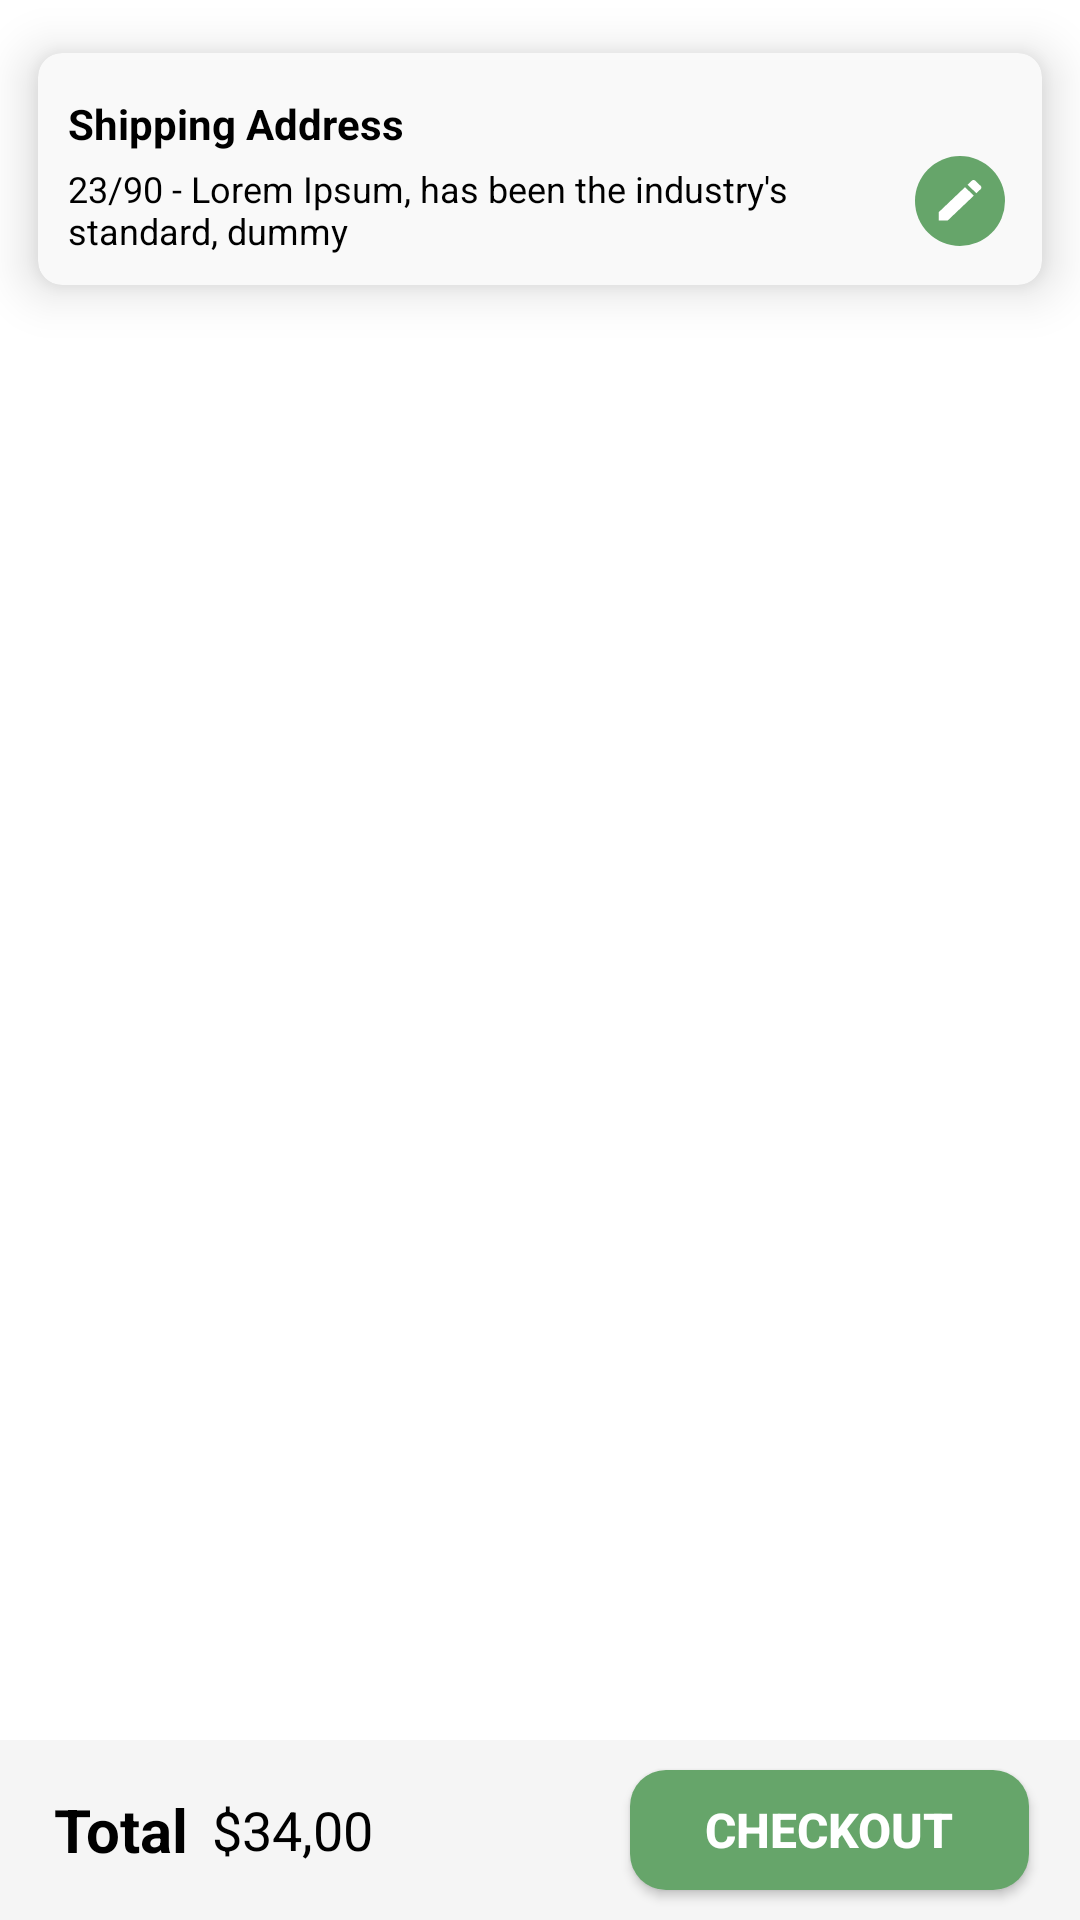

Write the Android layout XML for this screen, with the resource values it uses.
<!-- AndroidManifest.xml: application theme Theme.LiveProject -->
<!-- res/layout/fragment_cart.xml -->
<?xml version="1.0" encoding="utf-8"?>
<FrameLayout xmlns:android="http://schemas.android.com/apk/res/android"
    xmlns:app="http://schemas.android.com/apk/res-auto"
    xmlns:tools="http://schemas.android.com/tools"
    android:layout_width="match_parent"
    android:layout_height="match_parent"
    android:background="@color/white"
    tools:context=".ui.view.fragments.Cart">


    <androidx.constraintlayout.widget.ConstraintLayout
        android:id="@+id/cl_Payments"
        android:layout_width="match_parent"
        android:layout_height="match_parent">


        <ScrollView
            android:id="@+id/scroll_view"
            android:layout_width="match_parent"
            android:layout_height="match_parent"
            android:scrollbars="none"
            app:layout_constraintBottom_toBottomOf="parent"
            app:layout_constraintEnd_toEndOf="parent"
            app:layout_constraintStart_toStartOf="parent"
            app:layout_constraintTop_toTopOf="parent">

            <androidx.constraintlayout.widget.ConstraintLayout
                android:id="@+id/paymentsCl2"
                android:layout_width="match_parent"
                android:layout_height="wrap_content">

                <androidx.cardview.widget.CardView
                    android:id="@+id/shipping_address_layout"
                    android:layout_width="match_parent"
                    android:layout_height="wrap_content"
                    android:backgroundTint="@color/grey_ii"
                    app:cardCornerRadius="8dp"
                    app:cardElevation="10dp"
                    app:cardUseCompatPadding="true"
                    app:layout_constraintStart_toStartOf="parent"
                    app:layout_constraintTop_toTopOf="parent">


                    <androidx.constraintlayout.widget.ConstraintLayout
                        android:layout_width="match_parent"
                        android:layout_height="wrap_content"
                        android:paddingVertical="6dp">

                        <TextView
                            android:id="@+id/shipping_address_heading"
                            android:layout_width="wrap_content"
                            android:layout_height="wrap_content"
                            android:layout_marginStart="10dp"
                            android:layout_marginTop="8dp"
                            android:text="Shipping Address"
                            android:textColor="@color/black"
                            android:textSize="14sp"
                            android:textStyle="bold"
                            app:layout_constraintStart_toStartOf="parent"
                            app:layout_constraintTop_toTopOf="parent" />

                        <TextView
                            android:id="@+id/shipping_address_desc"
                            android:layout_width="276dp"
                            android:layout_height="wrap_content"
                            android:layout_marginVertical="4dp"
                            android:layout_marginStart="10dp"
                            android:text="23/90 - Lorem Ipsum, has been the industry's standard, dummy"
                            android:textColor="@color/black"
                            android:textSize="12sp"
                            app:layout_constraintBottom_toBottomOf="parent"
                            app:layout_constraintStart_toStartOf="parent"
                            app:layout_constraintTop_toBottomOf="@+id/shipping_address_heading" />

                        <androidx.constraintlayout.widget.ConstraintLayout
                            android:id="@+id/editProfile_edit_btn_layout"
                            android:layout_width="30dp"
                            android:layout_height="30dp"
                            android:background="@drawable/roundbackground_green"
                            app:layout_constraintBottom_toBottomOf="parent"
                            app:layout_constraintEnd_toEndOf="parent"
                            app:layout_constraintHorizontal_bias="0.96"
                            app:layout_constraintStart_toStartOf="parent"
                            app:layout_constraintTop_toTopOf="parent"
                            app:layout_constraintVertical_bias="0.8">

                            <ImageView
                                android:id="@+id/editProfile_edit_btn"
                                android:layout_width="wrap_content"
                                android:layout_height="wrap_content"
                                android:clickable="true"
                                android:scaleType="fitCenter"
                                android:src="@drawable/icon_edit"
                                app:layout_constraintBottom_toBottomOf="parent"
                                app:layout_constraintEnd_toEndOf="parent"
                                app:layout_constraintStart_toStartOf="parent"
                                app:layout_constraintTop_toTopOf="parent" />

                        </androidx.constraintlayout.widget.ConstraintLayout>

                    </androidx.constraintlayout.widget.ConstraintLayout>

                </androidx.cardview.widget.CardView>

                <androidx.recyclerview.widget.RecyclerView
                    android:id="@+id/cart_rv_i"
                    android:layout_width="match_parent"
                    android:layout_height="wrap_content"
                    android:layout_marginStart="8dp"
                    android:layout_marginTop="16dp"
                    app:layout_constraintEnd_toEndOf="parent"
                    app:layout_constraintStart_toStartOf="parent"
                    app:layout_constraintTop_toBottomOf="@id/shipping_address_layout" />


            </androidx.constraintlayout.widget.ConstraintLayout>

        </ScrollView>


        <LinearLayout
            android:layout_width="match_parent"
            android:layout_height="60dp"
            android:layout_marginTop="10dp"
            android:background="#F5F5F5"
            android:gravity="center_vertical"
            android:orientation="horizontal"
            app:layout_constraintBottom_toBottomOf="parent">

            <TextView
                android:layout_width="wrap_content"
                android:layout_height="wrap_content"
                android:layout_marginStart="18dp"
                android:layout_marginEnd="8dp"
                android:text="Total"
                android:textColor="@color/black"
                android:textSize="20dp"
                android:textStyle="bold" />

            <TextView
                android:layout_width="wrap_content"
                android:layout_height="wrap_content"
                android:layout_marginEnd="18dp"
                android:text="$34,00"
                android:textColor="@color/black"
                android:textSize="18sp" />

            <androidx.constraintlayout.widget.ConstraintLayout
                android:layout_width="match_parent"
                android:layout_height="match_parent">

                <Button
                    android:id="@+id/savebtn_profile"
                    android:layout_width="133dp"
                    android:layout_height="40dp"
                    android:background="@drawable/rounded_button_green"
                    android:text="CheckOut"
                    android:textColor="@android:color/white"
                    android:textSize="16sp"
                    android:textStyle="bold"
                    app:layout_constraintBottom_toBottomOf="parent"
                    app:layout_constraintEnd_toEndOf="parent"
                    app:layout_constraintHorizontal_bias="0.8"
                    app:layout_constraintStart_toStartOf="parent"
                    app:layout_constraintTop_toTopOf="parent" />

            </androidx.constraintlayout.widget.ConstraintLayout>


        </LinearLayout>

    </androidx.constraintlayout.widget.ConstraintLayout>

</FrameLayout>
<!-- resources referenced by this layout -->
<resources>
  <color name="black">#FF000000</color>
  <color name="grey_ii">#F9F9F9</color>
  <color name="white">#FFFFFFFF</color>
  <!-- drawable icon_edit (drawable) -->
  <vector xmlns:android="http://schemas.android.com/apk/res/android"
      android:width="16dp"
      android:height="14dp"
      android:viewportWidth="16"
      android:viewportHeight="14">
    <path
        android:pathData="M0.947,10.689V13.502H3.903L12.618,5.207L9.663,2.394L0.947,10.689ZM14.904,3.032C15.211,2.739 15.211,2.267 14.904,1.974L13.06,0.219C12.752,-0.073 12.256,-0.073 11.948,0.219L10.506,1.592L13.462,4.404L14.904,3.032H14.904Z"
        android:fillColor="#ffffff"
        android:fillType="evenOdd"/>
  </vector>
  <!-- drawable roundbackground_green (drawable) -->
  <shape xmlns:android="http://schemas.android.com/apk/res/android">
      <solid android:color="@color/green"/> 
      <corners android:radius="56dp"/> 
  </shape>
  <!-- drawable rounded_button_green (drawable) -->
  <?xml version="1.0" encoding="utf-8"?>
  <shape xmlns:android="http://schemas.android.com/apk/res/android">
      <solid android:color="@color/green" />
      <corners android:radius="12dp" />
  </shape>
  <style name="Theme.LiveProject" parent="Base.Theme.LiveProject" />
  <color name="green">#66A56A</color>
  <style name="Base.Theme.LiveProject" parent="Theme.AppCompat.DayNight.NoActionBar">
          
          
          <item name="bottomSheetStyle">@style/BottomNav</item>
          <item name="android:statusBarColor">@color/statusBarColor</item>
  
      </style>
  <style name="BottomNav" parent="Widget.MaterialComponents.BottomNavigationView.Colored">
          <item name="background">@color/white</item>
      </style>
  <color name="statusBarColor">#595858</color>
</resources>
